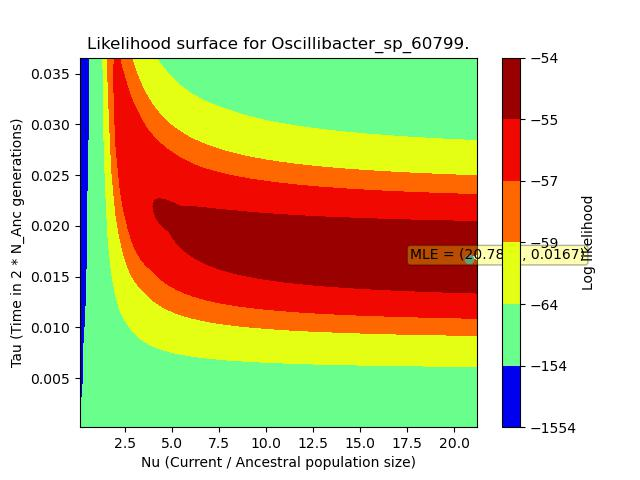

The data file committed next to this chart (first rows):
, X, Y, Z
0, 0.1066, 0.0001838, -84.87
1, 0.1066, 0.0005513, -96.28
2, 0.1066, 0.0009189, -108.9
3, 0.1066, 0.001286, -122.5
4, 0.1066, 0.001654, -137.2
5, 0.1066, 0.002021, -152.7
6, 0.1066, 0.002389, -169
7, 0.1066, 0.002757, -185.9
8, 0.1066, 0.003124, -203.3
9, 0.1066, 0.003492, -221.2
10, 0.1066, 0.003859, -239.6
11, 0.1066, 0.004227, -258.4
12, 0.1066, 0.004594, -277.6
13, 0.1066, 0.004962, -297.1
14, 0.1066, 0.005329, -316.9
15, 0.1066, 0.005697, -336.8
16, 0.1066, 0.006064, -356.9
17, 0.1066, 0.006432, -377.1
18, 0.1066, 0.0068, -397.4
19, 0.1066, 0.007167, -418
20, 0.1066, 0.007535, -438.5
21, 0.1066, 0.007902, -459.1
22, 0.1066, 0.00827, -479.7
23, 0.1066, 0.008637, -500.3
24, 0.1066, 0.009005, -520.9
25, 0.1066, 0.009372, -541.4
26, 0.1066, 0.00974, -562
27, 0.1066, 0.01011, -582.5
28, 0.1066, 0.01047, -602.9
29, 0.1066, 0.01084, -623.3
30, 0.1066, 0.01121, -643.5
31, 0.1066, 0.01158, -663.6
32, 0.1066, 0.01195, -683.5
33, 0.1066, 0.01231, -703.5
34, 0.1066, 0.01268, -723.3
35, 0.1066, 0.01305, -743
36, 0.1066, 0.01342, -762.5
37, 0.1066, 0.01378, -781.8
38, 0.1066, 0.01415, -801
39, 0.1066, 0.01452, -820
40, 0.1066, 0.01489, -838.9
41, 0.1066, 0.01525, -857.6
42, 0.1066, 0.01562, -876.2
43, 0.1066, 0.01599, -894.6
44, 0.1066, 0.01636, -912.7
45, 0.1066, 0.01672, -930.7
46, 0.1066, 0.01709, -948.5
47, 0.1066, 0.01746, -966.2
48, 0.1066, 0.01783, -983.7
49, 0.1066, 0.01819, -1001
50, 0.1066, 0.01856, -1018
51, 0.1066, 0.01893, -1035
52, 0.1066, 0.0193, -1052
53, 0.1066, 0.01966, -1068
54, 0.1066, 0.02003, -1084
55, 0.1066, 0.0204, -1100
56, 0.1066, 0.02077, -1116
57, 0.1066, 0.02113, -1132
58, 0.1066, 0.0215, -1148
59, 0.1066, 0.02187, -1163
... 9,940 more rows
